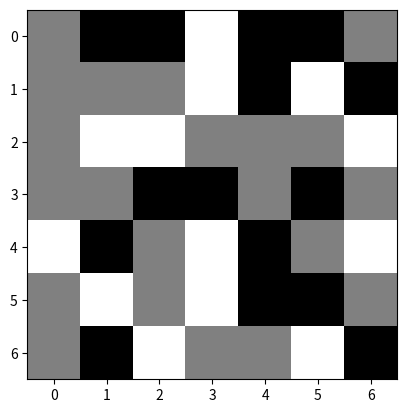

The script that saved this image:
import numpy as np
import random
import matplotlib.pyplot as plt

print("Creating and printing 2 x 2D arrays using numpy")
a = np.array([[3,-1,4],[0,5,-2],[6,7,8]])
b = np.array([[1,2,-4],[4,-3,-2],[3,6,0]])
print("Matrix A:\n {0}". format(a))
print("Matrix B:\n {0}". format(b))

print("\n\nPreforming an element wise multiplication of these arrays yields")
c = (np.multiply(a,b))
print(c)

print("\n\nThe product of Matrix A and Matrix B arrays yields")
c = (np.matmul(a,b))
print(c)
#print(np.divide(a, b))

print("\n\nCreate a random Matrix of MXN dimensions conisting of floats between 0 and 1 ")
d = np.random.rand(3,5)
print(d)

print("\n\nCreate a random Matrix of MXN dimensions conisting of floats between 0 and 1 ")
d = np.random.rand(3,5)
print(d)

"""The following section of code looks at generating random data and visualising the 
results using plots"""


print("\n\nThe following loop iterates through and prints the contents of a 2D array of random integers")
d = np.random.random_integers(random.randint(1,10), size=(random.randint(3,10),random.randint(3,10)))

rows = np.size(d,0)
cols = np.size(d, 1)
print("Number of rows: {0}\nNumber of columns: {1}" .format(rows, cols))
for r in range(rows):
    print(" "),
    for c in range(cols):
        print("{0}".format(d[r][c]), end=' ')


plt.imshow(d, 'gray')
plt.show()

